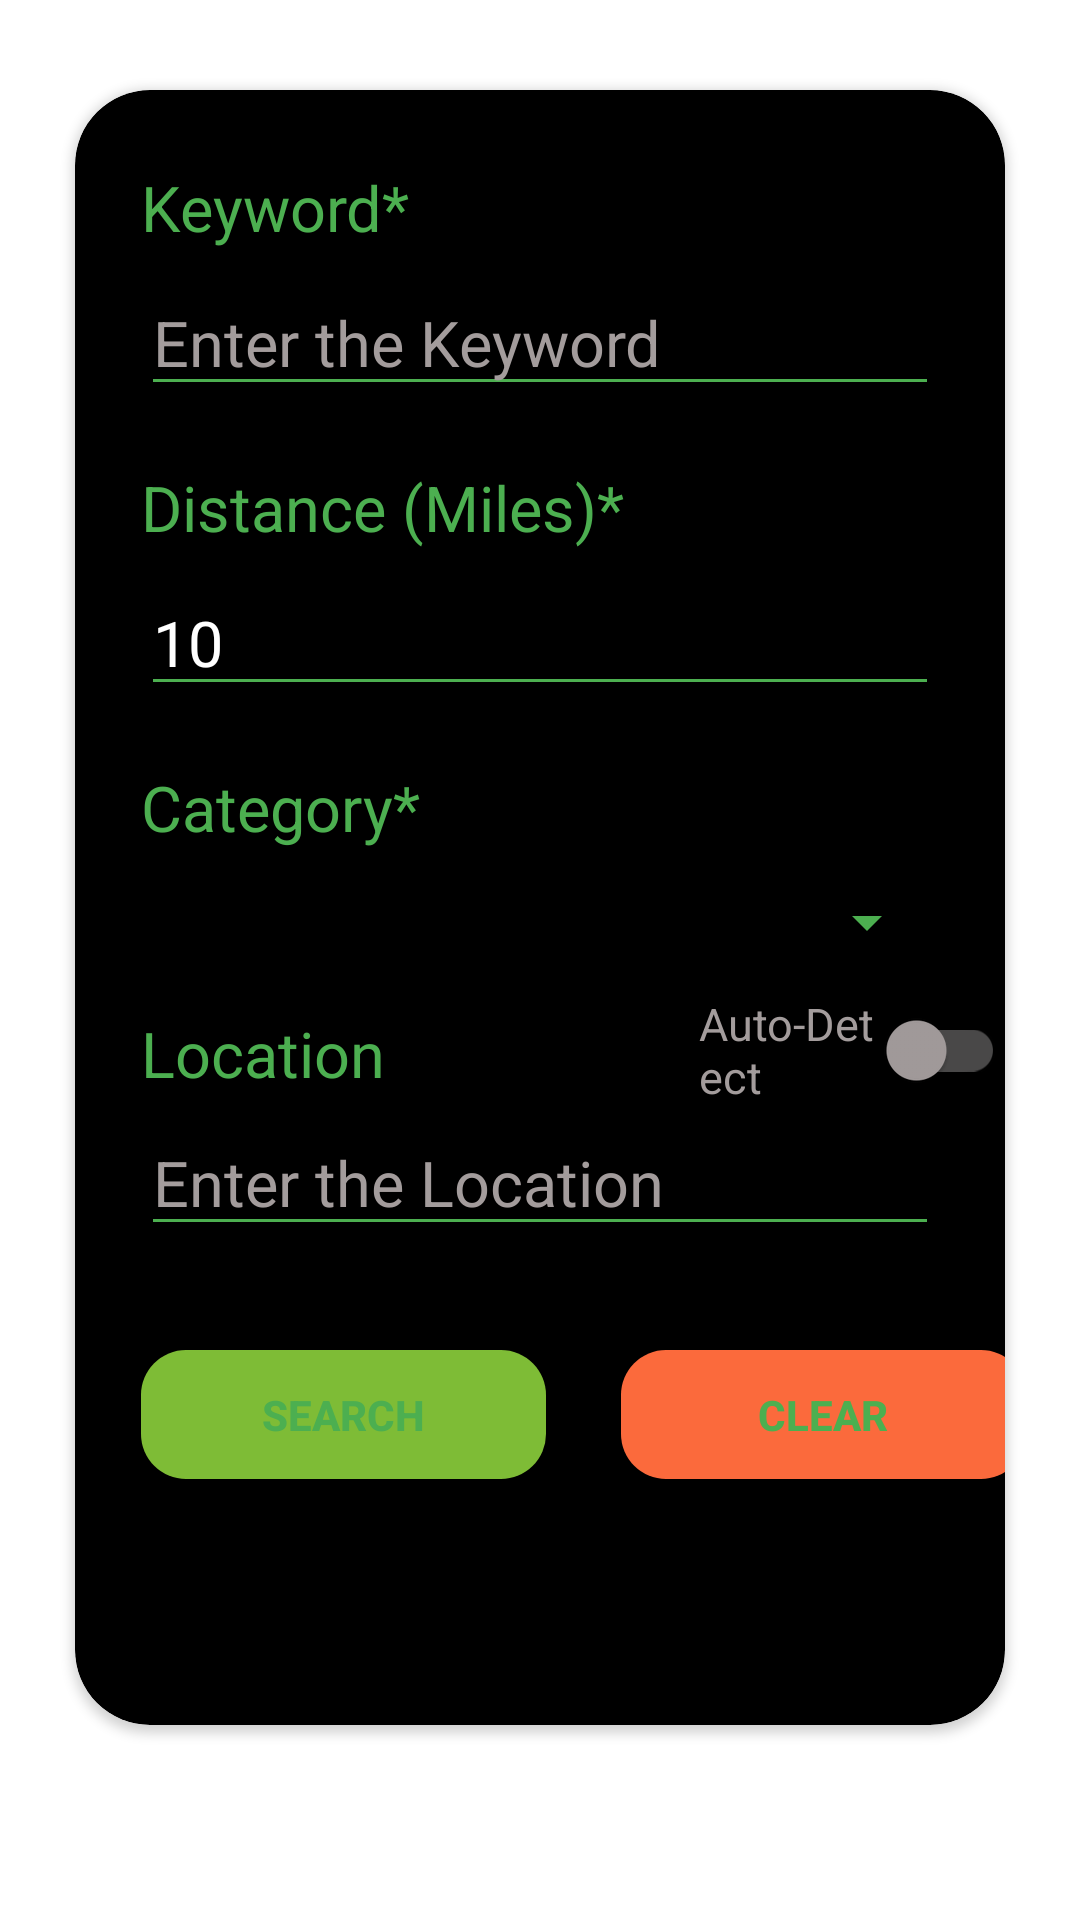

Android layout source for this screen:
<!-- AndroidManifest.xml: application theme Theme.EventFinder -->
<!-- res/layout/fragment_search.xml -->
<?xml version="1.0" encoding="utf-8"?>
<FrameLayout xmlns:android="http://schemas.android.com/apk/res/android"
    xmlns:app="http://schemas.android.com/apk/res-auto"
    xmlns:tools="http://schemas.android.com/tools"
    android:layout_width="match_parent"
    android:layout_height="match_parent"
    android:layout_centerHorizontal="false"
    android:layout_centerVertical="false"
    android:background="@color/grey_background"
    tools:context=".SearchFragment">

    <androidx.cardview.widget.CardView
        android:layout_width="match_parent"
        android:layout_height="545dp"
        android:layout_marginStart="25dp"
        android:layout_marginLeft="25dp"
        android:layout_marginTop="30dp"
        android:layout_marginEnd="25dp"
        android:layout_marginRight="25dp"
        app:cardBackgroundColor="#000000"
        app:cardCornerRadius="25dp">

        <AutoCompleteTextView
            android:id="@+id/autocomplete"
            android:layout_width="match_parent"
            android:layout_height="wrap_content"
            android:hint="@string/enter_the_keyword"
            android:layout_marginStart="22dp"
            android:layout_marginLeft="22dp"
            android:layout_marginEnd="22dp"
            android:textCursorDrawable="@drawable/cursor"
            android:layout_marginRight="22dp"
            android:textColorHighlight="#4CAF50"
            android:textColorHint="#A39C9C"
            android:textColorLink="#4CAF50"
            android:layout_marginTop="60dp"
            android:backgroundTint="#4CAF50"
            android:textColor="#ffffff"
            android:textSize="21sp"/>

        <TextView
            android:id="@+id/textview_keyword"
            android:layout_width="match_parent"
            android:layout_height="wrap_content"
            android:layout_marginStart="22dp"
            android:layout_marginLeft="22dp"
            android:layout_marginTop="25dp"
            android:layout_marginEnd="22dp"
            android:layout_marginRight="22dp"
            android:text="@string/keyword"
            android:textColor="#4CAF50"
            android:textColorHint="#4CAF50"
            android:textColorLink="#4CAF50"
            android:textSize="21sp" />

        <TextView
            android:id="@+id/textView_distance"
            android:layout_width="match_parent"
            android:layout_height="wrap_content"
            android:layout_marginStart="22dp"
            android:layout_marginLeft="22dp"
            android:layout_marginTop="125dp"
            android:layout_marginEnd="22dp"
            android:layout_marginRight="22dp"
            android:text="@string/distance_miles"
            android:textColor="#4CAF50"
            android:textColorHint="#4CAF50"
            android:textColorLink="#4CAF50"
            android:textSize="21sp" />

        <EditText
            android:id="@+id/editText_distance"
            android:layout_width="match_parent"
            android:layout_height="wrap_content"
            android:layout_marginStart="22dp"
            android:layout_marginLeft="22dp"
            android:layout_marginTop="160dp"
            android:textCursorDrawable="@drawable/cursor"
            android:layout_marginEnd="22dp"
            android:layout_marginRight="22dp"
            android:backgroundTint="@color/green2"
            android:ems="10"
            android:text="10"
            android:textColor="#FFFFFF"
            android:textColorHighlight="#4CAF50"
            android:textColorHint="#FFFFFF"
            android:textColorLink="#4CAF50"
            android:textSize="21sp" />

        <TextView
            android:id="@+id/textView_category"
            android:layout_width="match_parent"
            android:layout_height="wrap_content"
            android:layout_marginStart="22dp"
            android:layout_marginLeft="22dp"
            android:layout_marginTop="225dp"
            android:layout_marginEnd="22dp"
            android:layout_marginRight="22dp"
            android:text="Category*"
            android:textColor="#4CAF50"
            android:textColorHint="#4CAF50"
            android:textColorLink="#4CAF50"
            android:textSize="21sp" />

        <Spinner
            android:id="@+id/spinner1"
            android:layout_width="match_parent"
            android:layout_height="35dp"
            android:layout_marginStart="22dp"
            android:layout_marginLeft="22dp"
            android:layout_marginTop="260dp"
            android:layout_marginEnd="22dp"
            android:layout_marginRight="22dp"
            android:backgroundTint="#4CAF50"
            android:textColor="#000000"
            android:textSize="21sp"/>

        <TextView
            android:id="@+id/textView_location"
            android:layout_width="wrap_content"
            android:layout_height="wrap_content"
            android:layout_marginStart="22dp"
            android:layout_marginLeft="22dp"
            android:layout_marginTop="307dp"
            android:layout_marginEnd="22dp"
            android:layout_marginRight="22dp"
            android:text="Location"
            android:textColor="#4CAF50"
            android:textColorHint="#4CAF50"
            android:textColorLink="#4CAF50"
            android:textSize="21sp" />


        <androidx.appcompat.widget.SwitchCompat
            android:id="@+id/switch1"
            android:layout_width="wrap_content"
            android:layout_height="wrap_content"
            android:layout_marginStart="208dp"
            android:layout_marginLeft="208dp"
            android:layout_marginTop="296dp"
            android:text="Auto-Detect"
            android:textColor="#A39C9C"
            android:textSize="15sp"
            app:thumbTint="@drawable/thump"
            app:trackTint="@drawable/track" />

        <EditText
            android:id="@+id/editText_location"
            android:layout_width="match_parent"
            android:layout_height="wrap_content"
            android:layout_marginStart="22dp"
            android:layout_marginLeft="22dp"
            android:layout_marginTop="340dp"
            android:layout_marginEnd="22dp"
            android:layout_marginRight="22dp"
            android:textCursorDrawable="@drawable/cursor"
            android:backgroundTint="@color/green2"
            android:ems="10"
            android:inputType="textPersonName"
            android:textColor="#FFFFFF"
            android:textColorLink="#4CAF50"
            android:textSize="21sp"
            android:hint="Enter the Location"
            android:textColorHint="#A39C9C"/>

        <Button
            android:id="@+id/button_search"
            android:layout_width="135dp"
            android:layout_height="43dp"
            android:layout_marginLeft="22dp"
            android:layout_marginTop="420dp"
            android:text="Search"
            android:textStyle="bold"
            app:backgroundTint="#7EBC36"
            android:background="@drawable/button"/>

        <Button
            android:id="@+id/button_clear"
            android:layout_width="135dp"
            android:layout_height="43dp"
            android:layout_marginLeft="182dp"
            android:layout_marginTop="420dp"
            android:text="Clear"
            android:textStyle="bold"
            app:backgroundTint="#FB6A3C"
            android:background="@drawable/button"/>

        <ProgressBar
            android:id="@+id/progressBar9"
            android:layout_width="20dp"
            android:layout_height="20dp"
            android:visibility="gone"
            android:layout_marginStart="300dp"
            android:layout_marginLeft="300dp"
            android:layout_marginTop="69dp"
            android:indeterminateTint="@color/green2" />

    </androidx.cardview.widget.CardView>

</FrameLayout>
<!-- resources referenced by this layout -->
<resources>
  <color name="green2">#4CAF50</color>
  <color name="grey_background">#EEFFFFFF</color>
  <!-- drawable button (drawable) -->
  <?xml version="1.0" encoding="utf-8"?>
  
  <shape xmlns:android="http://schemas.android.com/apk/res/android" android:shape="rectangle">
      <corners
          android:radius="15dp"
          />
  </shape>
  <!-- drawable cursor (drawable) -->
  <?xml version="1.0" encoding="utf-8"?>
  
  <shape xmlns:android="http://schemas.android.com/apk/res/android"
      android:shape="rectangle">
  
      <solid android:color="#4CAF50" />
  
      <size android:width="2dp" />
  
  </shape>
  <!-- drawable thump (drawable) -->
  <?xml version="1.0" encoding="utf-8"?>
  
  <selector xmlns:android="http://schemas.android.com/apk/res/android">
  
      <item android:color="#4CAF50" android:state_checked="true"/>
      <item android:color="#A39C9C" android:state_checked="false"/>
  
  </selector>
  <!-- drawable track (drawable) -->
  <?xml version="1.0" encoding="utf-8"?>
  
  <selector xmlns:android="http://schemas.android.com/apk/res/android">
  
      <item android:color="#417C43" android:state_checked="true"/>
      <item android:color="#494848" android:state_checked="false"/>
  
  </selector>
  <string name="distance_miles">Distance (Miles)*</string>
  <string name="enter_the_keyword">Enter the Keyword</string>
  <string name="keyword">Keyword*</string>
  <style name="Theme.EventFinder" parent="Theme.MaterialComponents.DayNight.NoActionBar">
  
          
          <item name="colorPrimary">@color/black2</item>
          <item name="colorPrimaryVariant">@color/purple_700</item>
          <item name="colorOnPrimary">@color/white</item>
          <item name="android:textColorPrimary">@color/green2</item>
          
          <item name="colorSecondary">@color/teal_200</item>
          <item name="colorSecondaryVariant">@color/teal_700</item>
          <item name="colorOnSecondary">@color/black</item>
          
          <item name="android:statusBarColor" tools:targetApi="21">?attr/colorPrimaryVariant</item>
          
      </style>
  <color name="black2">#302F2F</color>
  <color name="purple_700">#FF3700B3</color>
  <color name="white">#FFFFFFFF</color>
  <color name="teal_200">#FF03DAC5</color>
  <color name="teal_700">#FF018786</color>
  <color name="black">#FF000000</color>
</resources>
